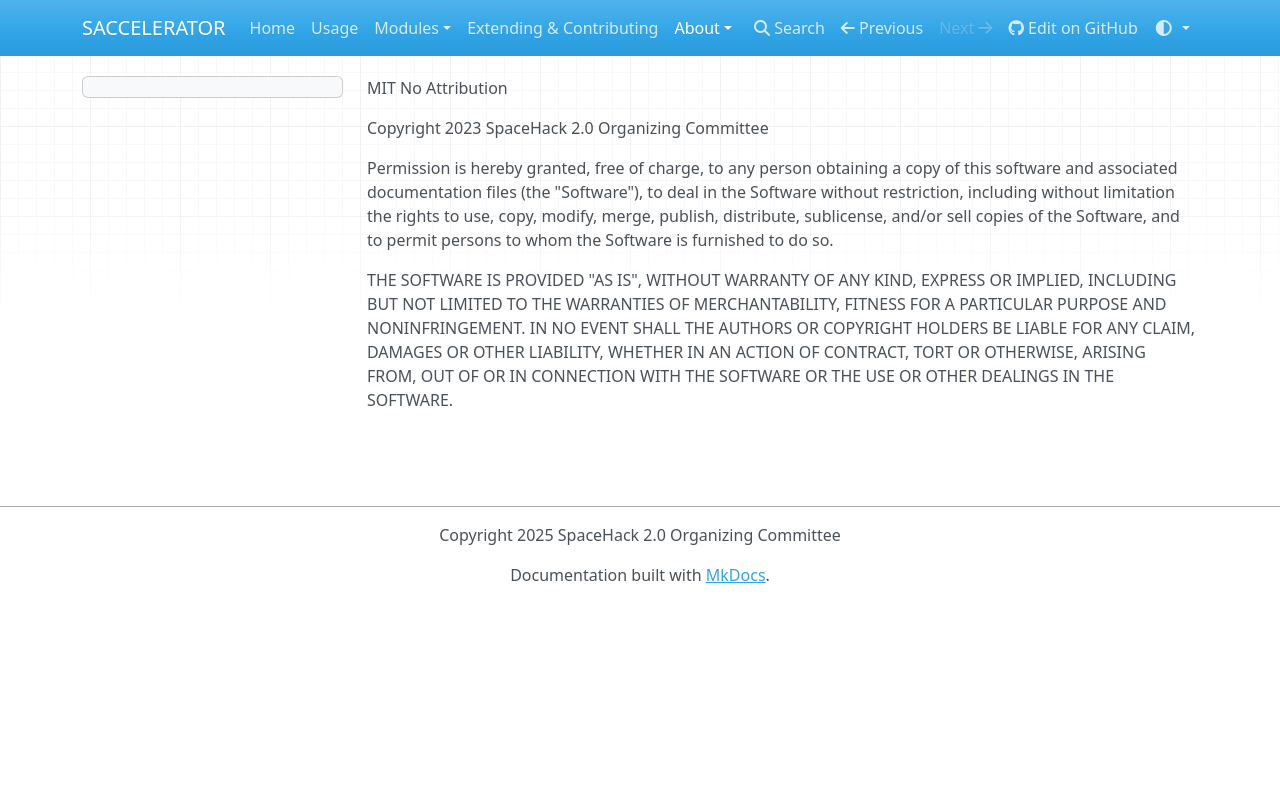

repository: SpatialHackathon/SpaceHack2023 · page: about/license/index.html · generator: mkdocs

../../LICENSE.txt
